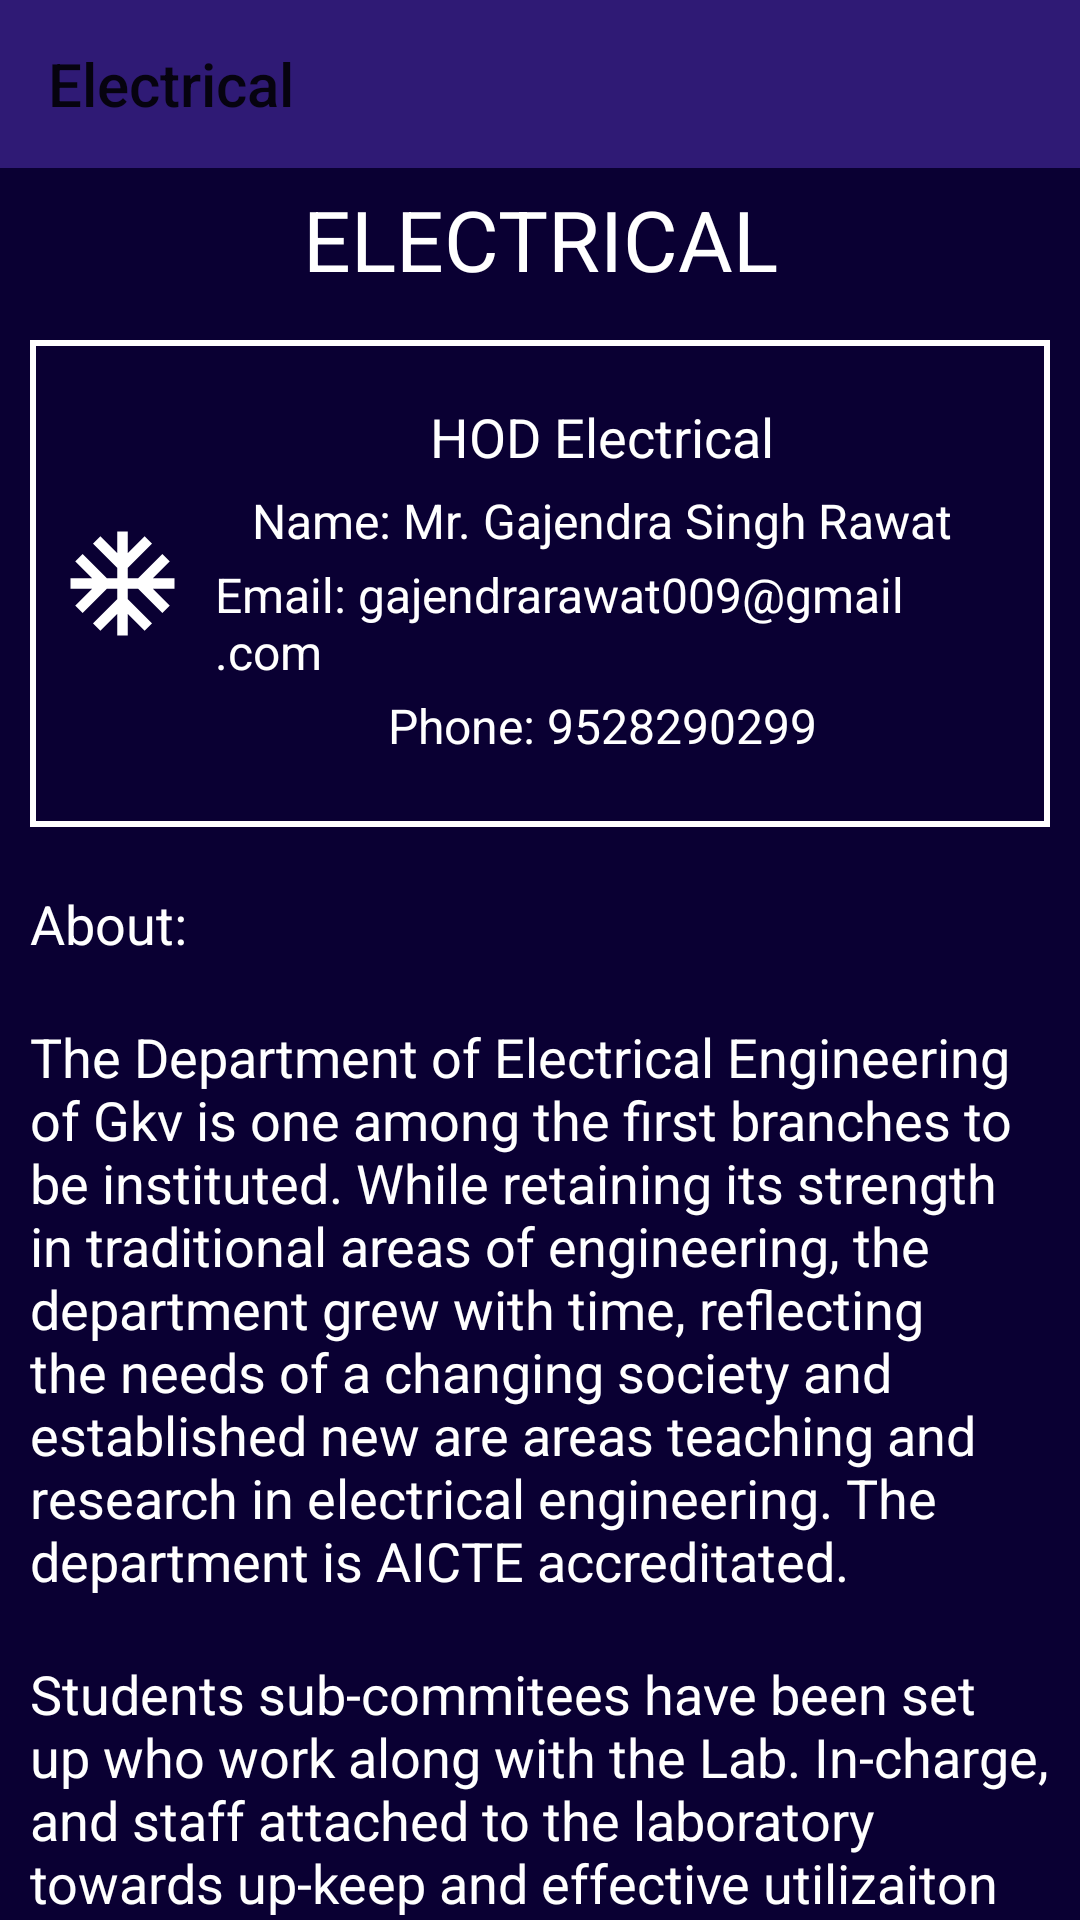

This screen was rendered from an Android layout file. Write that file and the resources it references.
<!-- AndroidManifest.xml: application theme AppTheme -->
<!-- res/layout/activity_ee__department.xml -->
<?xml version="1.0" encoding="utf-8"?>
<LinearLayout xmlns:android="http://schemas.android.com/apk/res/android"
    xmlns:app="http://schemas.android.com/apk/res-auto"
    xmlns:tools="http://schemas.android.com/tools"
    android:layout_width="match_parent"
    android:layout_height="match_parent"
    android:orientation="vertical"
    android:background="@color/colorBackground"
    tools:context=".Department_Classes.EE_DEPARTMENT">
    <android.support.v7.widget.Toolbar
        android:id="@+id/toolbar_ee"
        android:layout_width="match_parent"
        android:layout_height="wrap_content"
        android:background="@color/bar_vcss"
        android:minHeight="?attr/actionBarSize"
        app:title="Electrical"></android.support.v7.widget.Toolbar>

    <android.support.v4.widget.NestedScrollView
        android:layout_width="match_parent"
        android:layout_height="wrap_content">

        <LinearLayout
            android:layout_width="match_parent"
            android:layout_height="wrap_content"
            android:orientation="vertical">

            <TextView
                android:layout_width="match_parent"
                android:layout_height="wrap_content"
                android:gravity="center"
                android:padding="5dp"
                android:text="ELECTRICAL"
                android:textSize="28sp" />

            <LinearLayout
                android:layout_width="match_parent"
                android:layout_height="wrap_content"
                android:layout_margin="10dp"
                android:background="@drawable/library_draw"
                android:orientation="horizontal">

                <ImageView
                    android:layout_width="0dp"
                    android:layout_weight="0.3"
                    android:layout_height="match_parent"
                    android:src="@drawable/ic_ac_unit_black_24dp"/>

                <LinearLayout
                    android:layout_width="0dp"
                    android:layout_weight="2"
                    android:layout_height="match_parent"
                    android:orientation="vertical"
                    android:padding="10dp">

                    <TextView
                        android:layout_width="wrap_content"
                        android:layout_height="wrap_content"
                        android:layout_gravity="center"
                        android:layout_marginBottom="5dp"
                        android:text="HOD Electrical"
                        android:textSize="18sp"

                        />

                    <TextView
                        android:layout_width="wrap_content"
                        android:layout_height="wrap_content"
                        android:layout_gravity="center"
                        android:layout_marginBottom="3dp"
                        android:text="Name: Mr. Gajendra Singh Rawat"
                        android:textSize="16sp"
                        />
                    <TextView
                        android:layout_width="wrap_content"
                        android:layout_height="wrap_content"
                        android:layout_gravity="center"
                        android:layout_marginBottom="3dp"
                        android:text="Email: gajendrarawat009@gmail.com"
                        android:textSize="16sp"
                        />
                    <TextView
                        android:layout_width="wrap_content"
                        android:layout_height="wrap_content"
                        android:layout_gravity="center"
                        android:layout_marginBottom="3dp"
                        android:text="Phone: 9528290299"
                        android:textSize="16sp"
                        />
                </LinearLayout>
            </LinearLayout>


            <TextView
                android:layout_width="match_parent"
                android:layout_height="wrap_content"
                android:padding="10dp"
                android:text="About:"
                android:textSize="18sp" />


            <TextView
                android:layout_width="match_parent"
                android:layout_height="match_parent"
                android:padding="10dp"
                android:text="@string/ee_academic"
                android:textSize="18sp" />


            <TextView
                android:layout_width="match_parent"
                android:layout_height="match_parent"
                android:padding="10dp"
                android:text="@string/ee_academic2"
                android:layout_marginBottom="30dp"
                android:textSize="18sp" />



        </LinearLayout>

    </android.support.v4.widget.NestedScrollView>

</LinearLayout>
<!-- resources referenced by this layout -->
<resources>
  <color name="bar_vcss">#2F1A75</color>
  <color name="colorBackground">#0A0033</color>
  <!-- drawable ic_ac_unit_black_24dp (drawable) -->
  <vector xmlns:android="http://schemas.android.com/apk/res/android"
          android:width="24dp"
          android:height="24dp"
          android:viewportWidth="24.0"
          android:viewportHeight="24.0">
      <path
          android:fillColor="#FFffffff"
          android:pathData="M22,11h-4.17l3.24,-3.24 -1.41,-1.42L15,11h-2V9l4.66,-4.66 -1.42,-1.41L13,6.17V2h-2v4.17L7.76,2.93 6.34,4.34 11,9v2H9L4.34,6.34 2.93,7.76 6.17,11H2v2h4.17l-3.24,3.24 1.41,1.42L9,13h2v2l-4.66,4.66 1.42,1.41L11,17.83V22h2v-4.17l3.24,3.24 1.42,-1.41L13,15v-2h2l4.66,4.66 1.41,-1.42L17.83,13H22z"/>
  </vector>
  <!-- drawable library_draw (drawable) -->
  <?xml version="1.0" encoding="utf-8" ?>
  <selector xmlns:android="http://schemas.android.com/apk/res/android">
      <item android:state_pressed="true" >
          <shape>
              <solid
                  android:color="#ef4444" />
              <stroke
                  android:width="1dp"
                  android:color="#992f2f" />
              <corners
                  android:radius="6dp" />
              <padding
                  android:left="10dp"
                  android:top="10dp"
                  android:right="10dp"
                  android:bottom="10dp" />
          </shape>
      </item>
      <item>
          <shape>
  
              <stroke
                  android:width="2dp"
                  android:color="#ffffff" />
  
              <padding
                  android:left="10dp"
                  android:top="10dp"
                  android:right="10dp"
                  android:bottom="10dp" />
          </shape>
      </item>
  </selector>
  <string name="ee_academic">
         The Department of Electrical Engineering of Gkv is one among the first branches to be instituted. While retaining its strength in
          traditional areas of engineering, the department grew with time, reflecting the needs of a changing society and established new are areas
          teaching and research in electrical engineering. The department is AICTE accreditated.
      </string>
  <string name="ee_academic2">
        Students sub-commitees have been set up who work along with the Lab. In-charge, and staff attached to the laboratory towards up-keep
          and effective utilizaiton of the assigned laboratory. Through devolution of powers, the administration in the department has been
          effectively made transparent.
      </string>
  <style name="AppTheme" parent="Theme.AppCompat.Light.DarkActionBar">
          
          <item name="colorPrimary">@color/bar_vcss</item>
          <item name="colorPrimaryDark">@color/dark_color</item>
          <item name="colorAccent">@color/colorAccent</item>
          <item name="android:textColor">#ffffff</item>
      </style>
  <color name="dark_color">#0E0F44</color>
  <color name="colorAccent">#FF4081</color>
</resources>
